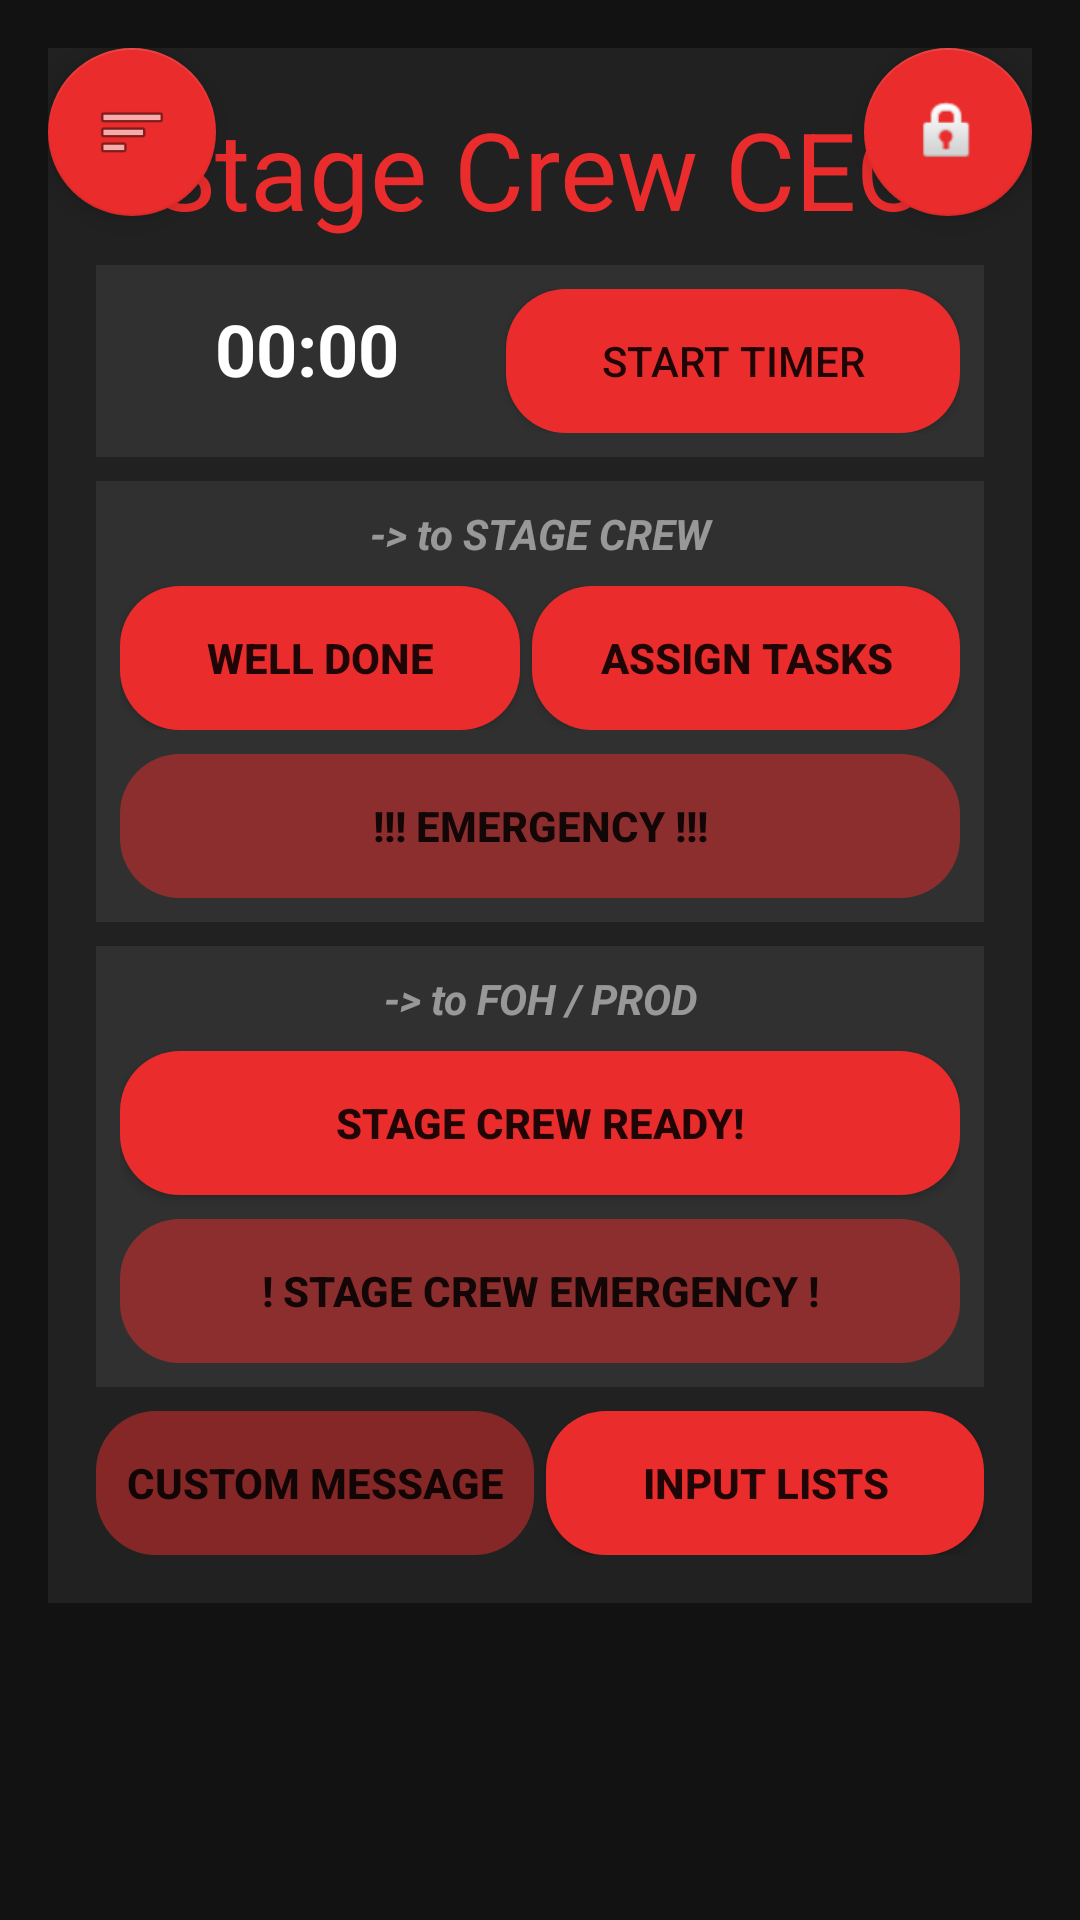

Android layout source for this screen:
<!-- AndroidManifest.xml: application theme AppTheme -->
<!-- res/layout/activity_stage_crew_ceo_main.xml -->
<?xml version="1.0" encoding="utf-8"?>
    <androidx.constraintlayout.widget.ConstraintLayout xmlns:android="http://schemas.android.com/apk/res/android"
        xmlns:app="http://schemas.android.com/apk/res-auto"
        xmlns:tools="http://schemas.android.com/tools"
        android:layout_width="match_parent"
        android:layout_height="match_parent"
        android:background="@color/BG0"
        android:orientation="vertical"
        android:padding="16dp"
    tools:context=".stageCrewCeo.StageCrewCeoMainActivity">

        <com.google.android.material.floatingactionbutton.FloatingActionButton
            android:id="@+id/stagefab"
            android:layout_width="wrap_content"
            android:layout_height="wrap_content"
            android:layout_gravity="end|bottom"
            android:src="@android:drawable/ic_lock_idle_lock"
            app:layout_constraintEnd_toEndOf="parent"
            app:layout_constraintTop_toTopOf="parent" />

    <com.google.android.material.floatingactionbutton.FloatingActionButton
        android:id="@+id/stagefab2"
        android:layout_width="wrap_content"
        android:layout_height="wrap_content"
        android:layout_gravity="end|bottom"
        android:src="@android:drawable/ic_menu_sort_by_size"
        app:layout_constraintStart_toStartOf="parent"
        app:layout_constraintTop_toTopOf="parent" />

    <androidx.constraintlayout.widget.ConstraintLayout
        android:id="@+id/constraintLayout"
        android:layout_width="match_parent"
        android:layout_height="wrap_content"
        android:background="@color/BG1"
        android:padding="16dp"
        app:layout_constraintEnd_toEndOf="parent"
        app:layout_constraintStart_toStartOf="parent"
        app:layout_constraintTop_toTopOf="parent">

        <TextView
            android:id="@+id/login_textView2"
            android:layout_width="wrap_content"
            android:layout_height="wrap_content"
            android:text="Stage Crew CEO"
            android:textColor="@color/accent"
            android:textSize="36sp"
            app:layout_constraintEnd_toEndOf="parent"
            app:layout_constraintStart_toStartOf="parent"
            app:layout_constraintTop_toTopOf="parent" />

        <LinearLayout
            android:id="@+id/linearLayout4"
            android:layout_width="match_parent"
            android:layout_height="wrap_content"
            android:layout_marginTop="8dp"
            android:background="@color/BG2"
            android:orientation="horizontal"
            android:padding="8dp"
            app:layout_constraintEnd_toEndOf="parent"
            app:layout_constraintStart_toStartOf="parent"
            app:layout_constraintTop_toBottomOf="@+id/login_textView2">

            <Chronometer
                android:id="@+id/ceoChronometer"
                android:layout_width="wrap_content"
                android:layout_height="wrap_content"
                android:layout_weight="1"
                android:layout_marginRight="2dp"
                android:textAlignment="center"
                android:textColor="@color/onSurface"
                android:textSize="24sp"
                android:textStyle="bold" />

            <Button
                android:id="@+id/ceoTimerBtn"
                android:layout_width="wrap_content"
                android:layout_height="wrap_content"
                android:layout_weight="1"
                android:layout_marginLeft="2dp"
                android:background="@drawable/rounded_corner_orange"
                android:text="Start timer" />
        </LinearLayout>

        <androidx.constraintlayout.widget.ConstraintLayout
            android:id="@+id/constraintLayout2"
            android:layout_width="match_parent"
            android:layout_height="wrap_content"
            android:layout_marginTop="8dp"
            android:background="@color/BG2"
            android:padding="8dp"
            app:layout_constraintEnd_toEndOf="parent"
            app:layout_constraintStart_toStartOf="parent"
            app:layout_constraintTop_toBottomOf="@+id/linearLayout4">

            <TextView
                android:id="@+id/textViewstage"
                android:layout_width="match_parent"
                android:layout_height="wrap_content"
                android:text="-> to STAGE CREW"
                android:textAlignment="center"
                android:textColor="@color/onSurface2"
                android:textStyle="bold|italic"
                app:layout_constraintTop_toTopOf="parent"
                tools:layout_editor_absoluteX="16dp" />

            <Button
                android:id="@+id/ceoAbortStageBtn"
                android:layout_width="match_parent"
                android:layout_height="wrap_content"
                android:background="@drawable/rounded_corner_orange2"
                android:text="!!! emergency !!!"
                android:textStyle="bold"
                android:layout_marginTop="8dp"
                app:layout_constraintTop_toBottomOf="@+id/toSTageLinear"/>

            <LinearLayout
                android:id="@+id/toSTageLinear"
                android:layout_width="match_parent"
                android:layout_height="wrap_content"
                android:layout_marginTop="8dp"
                android:orientation="horizontal"
                app:layout_constraintEnd_toEndOf="parent"
                app:layout_constraintStart_toStartOf="parent"
                app:layout_constraintTop_toBottomOf="@+id/textViewstage">

                <Button
                    android:id="@+id/ceoConfirmStageBtn"
                    android:layout_width="wrap_content"
                    android:layout_height="wrap_content"
                    android:layout_marginRight="2dp"
                    android:layout_weight="1"
                    android:background="@drawable/rounded_corner_orange"
                    android:text="well done"
                    android:textStyle="bold" />

                <Button
                    android:id="@+id/ceoNextStageBtn"
                    android:layout_width="wrap_content"
                    android:layout_height="wrap_content"
                    android:layout_marginLeft="2dp"
                    android:layout_weight="1"
                    android:background="@drawable/rounded_corner_orange"
                    android:text="Assign tasks"
                    android:textStyle="bold" />

            </LinearLayout>

        </androidx.constraintlayout.widget.ConstraintLayout>

        <androidx.constraintlayout.widget.ConstraintLayout
            android:id="@+id/constraintLayout3"
            android:layout_width="match_parent"
            android:layout_height="wrap_content"
            android:layout_marginTop="8dp"
            android:background="@color/BG2"
            android:padding="8dp"
            app:layout_constraintTop_toBottomOf="@+id/constraintLayout2"
            tools:layout_editor_absoluteX="16dp">

            <TextView
                android:id="@+id/textViewstage2"
                android:layout_width="match_parent"
                android:layout_height="wrap_content"
                android:text="-> to FOH / PROD"
                android:textAlignment="center"
                android:textColor="@color/onSurface2"
                android:textStyle="bold|italic"
                app:layout_constraintTop_toTopOf="parent"
                tools:layout_editor_absoluteX="8dp" />

            <Button
                android:id="@+id/ceoConfirmStageAllBtn"
                android:layout_width="match_parent"
                android:layout_height="wrap_content"
                android:layout_marginTop="8dp"
                android:background="@drawable/rounded_corner_orange"
                android:text="Stage crew ready!"
                android:textStyle="bold"
                app:layout_constraintTop_toBottomOf="@+id/textViewstage2"
                tools:layout_editor_absoluteX="8dp" />

            <Button
                android:id="@+id/ceoAbortStageAllBtn"
                android:layout_width="match_parent"
                android:layout_height="wrap_content"
                android:layout_marginTop="8dp"
                android:background="@drawable/rounded_corner_orange2"
                android:text="! Stage crew emergency !"
                android:textStyle="bold"
                app:layout_constraintTop_toBottomOf="@+id/ceoConfirmStageAllBtn"
                tools:layout_editor_absoluteX="8dp" />

        </androidx.constraintlayout.widget.ConstraintLayout>

        <LinearLayout
            android:id="@+id/toSTageLinear2"
            android:layout_width="match_parent"
            android:layout_height="wrap_content"
            android:layout_marginTop="8dp"
            android:orientation="horizontal"
            app:layout_constraintEnd_toEndOf="parent"
            app:layout_constraintStart_toStartOf="parent"
            app:layout_constraintTop_toBottomOf="@+id/constraintLayout3">


        <Button
            android:id="@+id/ceoCustomMsgBtn"
            android:layout_width="match_parent"
            android:layout_height="wrap_content"
            android:layout_marginRight="2dp"
            android:background="@drawable/rounded_corner_orange2"
            android:text="Custom message"
            android:textStyle="bold"
            android:layout_weight="1" />

        <Button
            android:id="@+id/ceoDispSheet"
            android:layout_width="match_parent"
            android:layout_height="wrap_content"
            android:layout_marginLeft="2dp"
            android:background="@drawable/rounded_corner_orange"
            android:text="Input Lists"
            android:textStyle="bold"
            android:layout_weight="1" />
        </LinearLayout>
    </androidx.constraintlayout.widget.ConstraintLayout>

</androidx.constraintlayout.widget.ConstraintLayout>
<!-- resources referenced by this layout -->
<resources>
  <color name="BG0">#121212</color>
  <color name="BG1">#212121</color>
  <color name="BG2">#303030</color>
  <color name="accent">#EA2C2C</color>
  <color name="onSurface">#ffffff</color>
  <color name="onSurface2">#80FFFFFF</color>
  <!-- drawable rounded_corner_orange (drawable) -->
  <?xml version="1.0" encoding="utf-8"?>
  <shape xmlns:android="http://schemas.android.com/apk/res/android"
      android:shape="rectangle">
      <gradient android:startColor="@color/accent"
          android:endColor="@color/accent"
          android:angle="270" />
      <corners android:radius="20dp" />
  </shape>
  <!-- drawable rounded_corner_orange2 (drawable) -->
  <?xml version="1.0" encoding="utf-8"?>
  <shape xmlns:android="http://schemas.android.com/apk/res/android"
      android:shape="rectangle">
      <gradient
          android:startColor="@color/accent2"
          android:endColor="@color/accent2"
          android:angle="270" />
      <corners android:radius="20dp" />
  </shape>
  <style name="AppTheme" parent="Theme.AppCompat.Light.DarkActionBar">
          
          <item name="colorPrimary">@color/colorPrimary</item>
          <item name="colorPrimaryDark">@color/colorPrimaryDark</item>
          <item name="colorAccent">@color/colorAccent</item>
      </style>
  <color name="accent2">#80EA2C2C</color>
  <color name="colorPrimary">#000000</color>
  <color name="colorPrimaryDark">#424242</color>
  <color name="colorAccent">#EA2C2C</color>
</resources>
